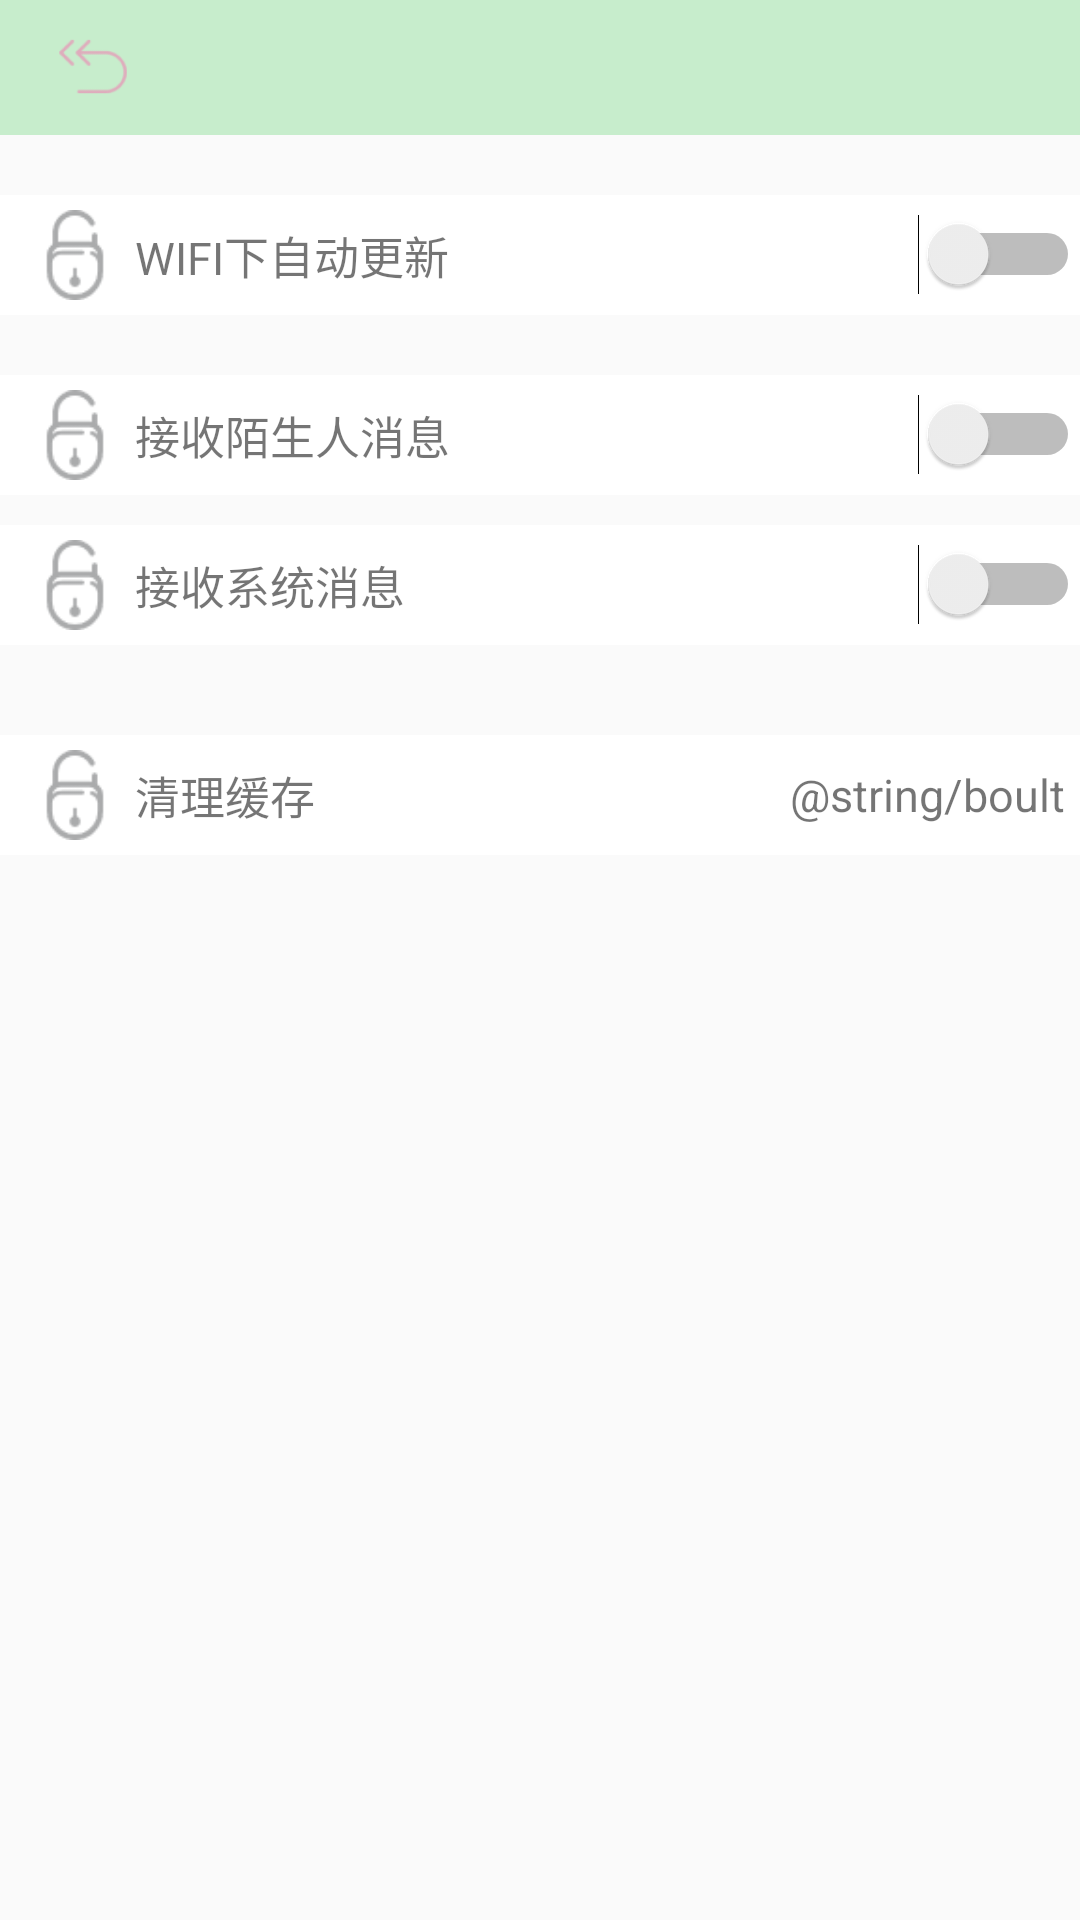

Reconstruct the res/layout file that produces this screen, plus the resources it refers to.
<!-- AndroidManifest.xml: application theme AppTheme -->
<!-- res/layout/activity_setting.xml -->
<LinearLayout xmlns:android="http://schemas.android.com/apk/res/android"
    xmlns:tools="http://schemas.android.com/tools"
    android:id="@+id/thirdContainer"
    android:layout_width="match_parent"
    android:layout_height="match_parent"
    android:orientation="vertical"
    tools:context="wedo.job.fragment.third.FragmentThree">

    

    <android.support.v7.widget.Toolbar
        android:id="@+id/toolbar"
        android:layout_width="match_parent"
        android:layout_height="45dp"
        android:background="@color/themeColor">

        <RelativeLayout
            android:layout_width="match_parent"
            android:layout_height="match_parent"
            android:gravity="center_vertical">

            <Button
                android:id="@+id/btn_callback"
                android:layout_width="30dp"
                android:layout_height="30dp"
                android:background="@drawable/callback" />
        </RelativeLayout>
    </android.support.v7.widget.Toolbar>

    
    <LinearLayout
        android:id="@+id/linear_update"
        android:layout_width="match_parent"
        android:layout_height="40dp"
        android:layout_marginTop="20dp"
        android:background="@color/white"
        android:gravity="center_vertical"
        android:orientation="horizontal">

        <ImageView
            android:layout_width="30dp"
            android:layout_height="30dp"
            android:layout_marginLeft="10dp"
            android:background="@drawable/login_input_password" />

        <TextView
            android:layout_width="wrap_content"
            android:layout_height="wrap_content"
            android:layout_marginLeft="5dp"
            android:text="WIFI下自动更新"
            android:textSize="15sp" />

        <View
            android:layout_width="match_parent"
            android:layout_height="match_parent"
            android:layout_weight="1"
            android:background="@null" />

        <Switch
            android:layout_width="wrap_content"
            android:layout_height="wrap_content" />

    </LinearLayout>

    
    <LinearLayout
        android:id="@+id/linear_receiver1"
        android:layout_width="match_parent"
        android:layout_height="40dp"
        android:layout_marginTop="20dp"
        android:background="@color/white"
        android:gravity="center_vertical"
        android:orientation="horizontal">

        <ImageView
            android:layout_width="30dp"
            android:layout_height="30dp"
            android:layout_marginLeft="10dp"
            android:background="@drawable/login_input_password" />

        <TextView
            android:layout_width="wrap_content"
            android:layout_height="wrap_content"
            android:layout_marginLeft="5dp"
            android:text="接收陌生人消息"
            android:textSize="15sp" />

        <View
            android:layout_width="match_parent"
            android:layout_height="match_parent"
            android:layout_weight="1"
            android:background="@null" />

        <Switch
            android:layout_width="wrap_content"
            android:layout_height="wrap_content" />

    </LinearLayout>


    
    <LinearLayout
        android:id="@+id/linear_receiver2"
        android:layout_width="match_parent"
        android:layout_height="40dp"
        android:layout_marginTop="10dp"
        android:background="@color/white"
        android:gravity="center_vertical"
        android:orientation="horizontal">

        <ImageView
            android:layout_width="30dp"
            android:layout_height="30dp"
            android:layout_marginLeft="10dp"
            android:background="@drawable/login_input_password" />

        <TextView
            android:layout_width="wrap_content"
            android:layout_height="wrap_content"
            android:layout_marginLeft="5dp"
            android:text="接收系统消息"
            android:textSize="15sp" />

        <View
            android:layout_width="match_parent"
            android:layout_height="match_parent"
            android:layout_weight="1"
            android:background="@null" />

        <Switch
            android:layout_width="wrap_content"
            android:layout_height="wrap_content" />

    </LinearLayout>

    
    <LinearLayout
        android:id="@+id/linear_clearCache"
        android:layout_width="match_parent"
        android:layout_height="40dp"
        android:layout_marginTop="30dp"
        android:background="@drawable/item_selected_bg"
        android:gravity="center_vertical"
        android:orientation="horizontal">

        <ImageView
            android:layout_width="30dp"
            android:layout_height="30dp"
            android:layout_marginLeft="10dp"
            android:background="@drawable/login_input_password" />

        <TextView
            android:layout_width="wrap_content"
            android:layout_height="wrap_content"
            android:layout_marginLeft="5dp"
            android:text="清理缓存"
            android:textSize="15sp" />

        <View
            android:layout_width="match_parent"
            android:layout_height="match_parent"
            android:layout_weight="1"
            android:background="@null" />

        <TextView
            android:layout_width="wrap_content"
            android:layout_height="wrap_content"
            android:layout_marginRight="5dp"
            android:text="@string/boult"
            android:textSize="15sp" />

    </LinearLayout>

</LinearLayout>
<!-- resources referenced by this layout -->
<resources>
  <color name="themeColor">#C7EDCC</color>
  <color name="white">#ffffff</color>
  <!-- drawable callback: png bitmap (drawable-hdpi, 951 bytes) -->
  <!-- drawable item_selected_bg (drawable) -->
  <?xml version="1.0" encoding="utf-8"?>
  <selector
      xmlns:android="http://schemas.android.com/apk/res/android">
      <item android:state_pressed="true">
          <shape>
              <solid android:color="@color/themeColor" />
          </shape>
      </item>
      <item android:state_focused="true">
          <shape>
              <solid android:color="@color/white" />
          </shape>
      </item>
      <item android:state_pressed="false">
          <shape>
              <solid android:color="@color/white" />
          </shape>
      </item>
  </selector>
  <!-- drawable login_input_password: png bitmap (drawable, 463 bytes) -->
  <style name="AppTheme" parent="Theme.AppCompat.DayNight.NoActionBar">
          Customize your theme here.
          <item name="colorPrimary">@color/colorPrimary</item>
          <item name="colorPrimaryDark">@color/colorPrimaryDark</item>
          <item name="colorAccent">@color/colorAccent</item>
      </style>
  <color name="colorPrimary">#3F51B5</color>
  <color name="colorPrimaryDark">#303F9F</color>
  <color name="colorAccent">#FF4081</color>
</resources>
